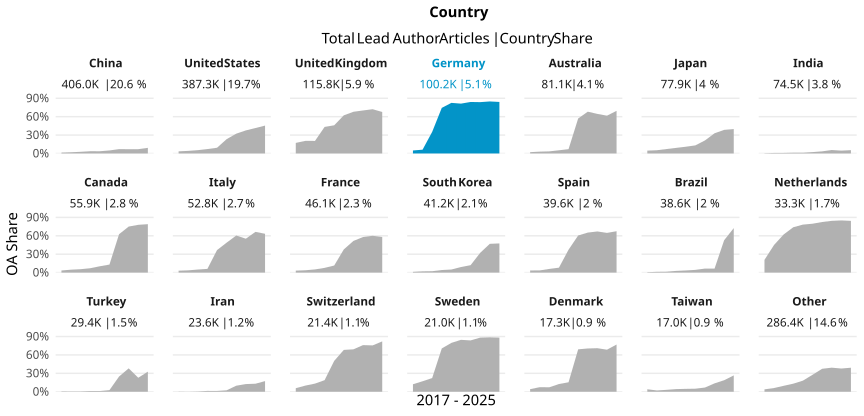

Data behind this chart, as committed beside it:
country_name_fct, cr_year, articles, cc_total, prop
China, '17, 21709, 311, 0.01433
China, '18, 27238, 536, 0.01968
China, '19, 31828, 866, 0.02721
China, '20, 33640, 1230, 0.03656
China, '21, 35542, 1289, 0.03627
China, '22, 40320, 1990, 0.04936
China, '23, 46506, 3281, 0.07055
China, '24, 55105, 3843, 0.06974
China, '25, 63513, 4447, 0.07002
China, '26, 50553, 4637, 0.09173
United States, '17, 42067, 1465, 0.03483
United States, '18, 41763, 1756, 0.04205
United States, '19, 42303, 2276, 0.0538
United States, '20, 44254, 3179, 0.07184
United States, '21, 41748, 3891, 0.0932
United States, '22, 36971, 8627, 0.2333
United States, '23, 36475, 11762, 0.3225
United States, '24, 36274, 13641, 0.3761
United States, '25, 37159, 15401, 0.4145
United States, '26, 28311, 12870, 0.4546
United Kingdom, '17, 12837, 2213, 0.1724
United Kingdom, '18, 12339, 2535, 0.2054
United Kingdom, '19, 12407, 2541, 0.2048
United Kingdom, '20, 13375, 5790, 0.4329
United Kingdom, '21, 12753, 5861, 0.4596
United Kingdom, '22, 10978, 6825, 0.6217
United Kingdom, '23, 10778, 7327, 0.6798
United Kingdom, '24, 10661, 7475, 0.7012
United Kingdom, '25, 11035, 7963, 0.7216
United Kingdom, '26, 8672, 5867, 0.6765
Germany, '17, 10335, 504, 0.04877
Germany, '18, 10682, 656, 0.06141
Germany, '19, 10283, 3615, 0.3516
Germany, '20, 11126, 8271, 0.7434
Germany, '21, 11334, 9350, 0.825
Germany, '22, 9674, 7862, 0.8127
Germany, '23, 10228, 8588, 0.8397
Germany, '24, 9731, 8145, 0.837
Germany, '25, 9579, 8126, 0.8483
Germany, '26, 7206, 6053, 0.84
Australia, '17, 8205, 174, 0.02121
Australia, '18, 8334, 248, 0.02976
Australia, '19, 8414, 289, 0.03435
Australia, '20, 9008, 468, 0.05195
Australia, '21, 8935, 628, 0.07029
Australia, '22, 8121, 4632, 0.5704
Australia, '23, 7808, 5320, 0.6814
Australia, '24, 7742, 4994, 0.6451
Australia, '25, 8221, 5066, 0.6162
Australia, '26, 6324, 4396, 0.6951
Japan, '17, 8049, 373, 0.04634
Japan, '18, 7927, 419, 0.05286
Japan, '19, 7860, 568, 0.07226
Japan, '20, 8504, 774, 0.09102
Japan, '21, 8214, 902, 0.1098
Japan, '22, 7513, 989, 0.1316
Japan, '23, 7504, 1593, 0.2123
Japan, '24, 7323, 2412, 0.3294
Japan, '25, 8263, 3180, 0.3848
Japan, '26, 6716, 2671, 0.3977
... 150 more rows
